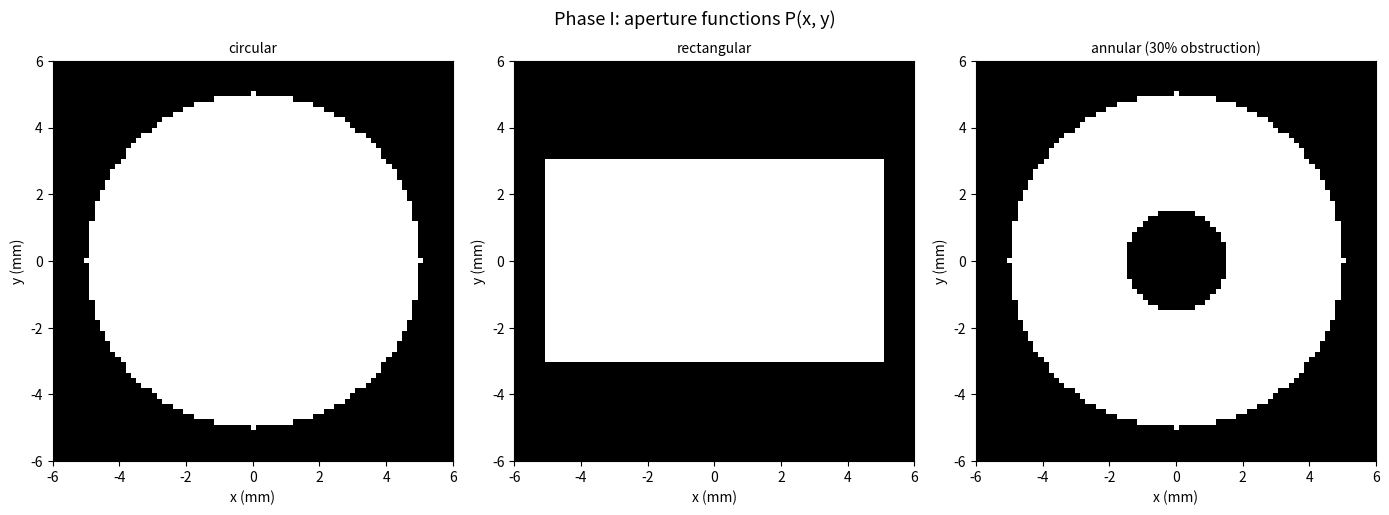

Here is the Python script that generated this plot:
"""optics_sim/aperture.py  (Optics Simulator, Phase I: Aperture)

A pupil / aperture function P(x, y): 1 where light gets through, 0 where a
stop blocks it. Everything downstream -- Fraunhofer diffraction, the PSF,
image formation -- starts from this one 2-D array, so getting its sampling
convention right here matters for every later phase.

CONVENTION: the pupil grid is n x n, pixel spacing dx (metres), centred on
array index n//2 -- i.e. `make_grid` returns physical coordinates, not pixel
indices. Phase II's FFT (`fftshift(fft2(ifftshift(P)))`) assumes exactly
this centring, so always build P through `make_grid` rather than indexing
the array by hand.
"""

import numpy as np
import matplotlib.pyplot as plt


def make_grid(n, dx):
    """n x n physical-coordinate grid (metres), pixel spacing dx, centred
    on index n//2."""
    coords = (np.arange(n) - n // 2) * dx
    X, Y = np.meshgrid(coords, coords)
    return X, Y


def circular_aperture(X, Y, D):
    """Filled circle, diameter D."""
    r = np.hypot(X, Y)
    return (r <= D / 2.0).astype(float)


def rectangular_aperture(X, Y, width, height=None):
    """Rectangle (or square if height is None), full width/height."""
    height = width if height is None else height
    return ((np.abs(X) <= width / 2.0) & (np.abs(Y) <= height / 2.0)).astype(float)


def annular_aperture(X, Y, D_outer, D_inner):
    """Annulus (ring): the classic model of a telescope pupil with a
    secondary-mirror obstruction of diameter D_inner."""
    r = np.hypot(X, Y)
    return ((r <= D_outer / 2.0) & (r >= D_inner / 2.0)).astype(float)


def main():
    n = 512
    D = 10.0e-3            # 10 mm aperture
    dx = D / 64.0           # 64 pixels across the aperture
    X, Y = make_grid(n, dx)

    apertures = {
        "circular": circular_aperture(X, Y, D),
        "rectangular": rectangular_aperture(X, Y, D, D * 0.6),
        "annular (30% obstruction)": annular_aperture(X, Y, D, 0.3 * D),
    }

    print("=" * 70)
    print("OPTICS SIMULATOR -- PHASE I: APERTURE")
    print("=" * 70)
    print(f"grid: {n} x {n}, pixel spacing dx = {dx*1e6:.2f} um, "
          f"physical extent = {n*dx*1e3:.2f} mm")
    print(f"nominal aperture diameter D = {D*1e3:.1f} mm "
          f"({D/dx:.0f} pixels across)")
    print()
    for name, P in apertures.items():
        area_px = P.sum()
        print(f"{name:>28}: {area_px:>7.0f} open pixels "
              f"({100*area_px/P.size:.2f}% of the array), "
              f"values in {{{P.min():.0f}, {P.max():.0f}}}")
    print()
    print("P(x,y) is a plain amplitude transmission mask for now (0 or 1,")
    print("real-valued) -- Phase II Fourier-transforms it directly. Phase")
    print("errors (aberrations) would make P complex; not needed yet.")
    print("=" * 70)

    _plot(X, Y, apertures, dx)


def _plot(X, Y, apertures, dx):
    fig, axes = plt.subplots(1, 3, figsize=(14, 5))
    extent = [X.min() * 1e3, X.max() * 1e3, Y.min() * 1e3, Y.max() * 1e3]
    for ax, (name, P) in zip(axes, apertures.items()):
        ax.imshow(P, cmap="gray", origin="lower", extent=extent)
        ax.set_title(name, fontsize=10)
        ax.set_xlabel("x (mm)"); ax.set_ylabel("y (mm)")
        lim = 6.0
        ax.set_xlim(-lim, lim); ax.set_ylim(-lim, lim)
    fig.suptitle("Phase I: aperture functions P(x, y)", fontsize=13)
    fig.tight_layout()
    fig.savefig("aperture.png", dpi=120)


if __name__ == "__main__":
    main()
    plt.show()
